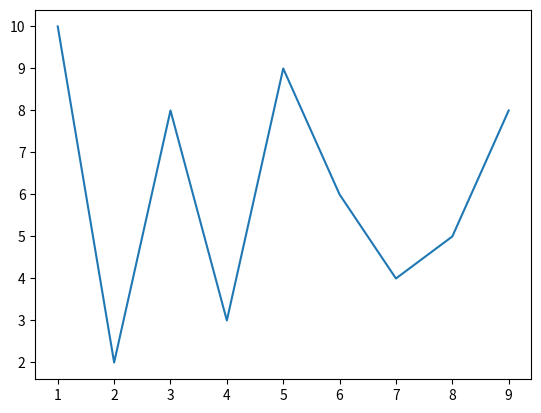

Python code for this plot:
#Install matplotlib if not already installed.
#Add ! before pip to install in google colab or jupyter notebook

#pip install matplotlib
#pip install numpy

import matplotlib.pyplot as plt
import numpy as np

#BASIC PLOT

x=[1,2,3,4,5,6,7,8,9]
y=[10,2,8,3,9,6,4,5,8]
plt.plot(x,y)
plt.show()

#MARKER

